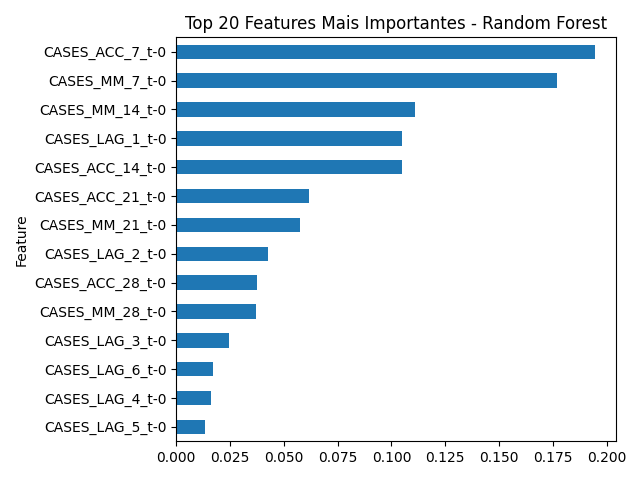

Values plotted in this chart, from the file beside it:
Feature, Importance
CASES_ACC_7_t-0, 0.1948
CASES_MM_7_t-0, 0.177
CASES_MM_14_t-0, 0.1108
CASES_LAG_1_t-0, 0.105
CASES_ACC_14_t-0, 0.1048
CASES_ACC_21_t-0, 0.06181
CASES_MM_21_t-0, 0.05771
CASES_LAG_2_t-0, 0.04258
CASES_ACC_28_t-0, 0.03755
CASES_MM_28_t-0, 0.03688
CASES_LAG_3_t-0, 0.02434
CASES_LAG_6_t-0, 0.01708
CASES_LAG_4_t-0, 0.01608
CASES_LAG_5_t-0, 0.01355
